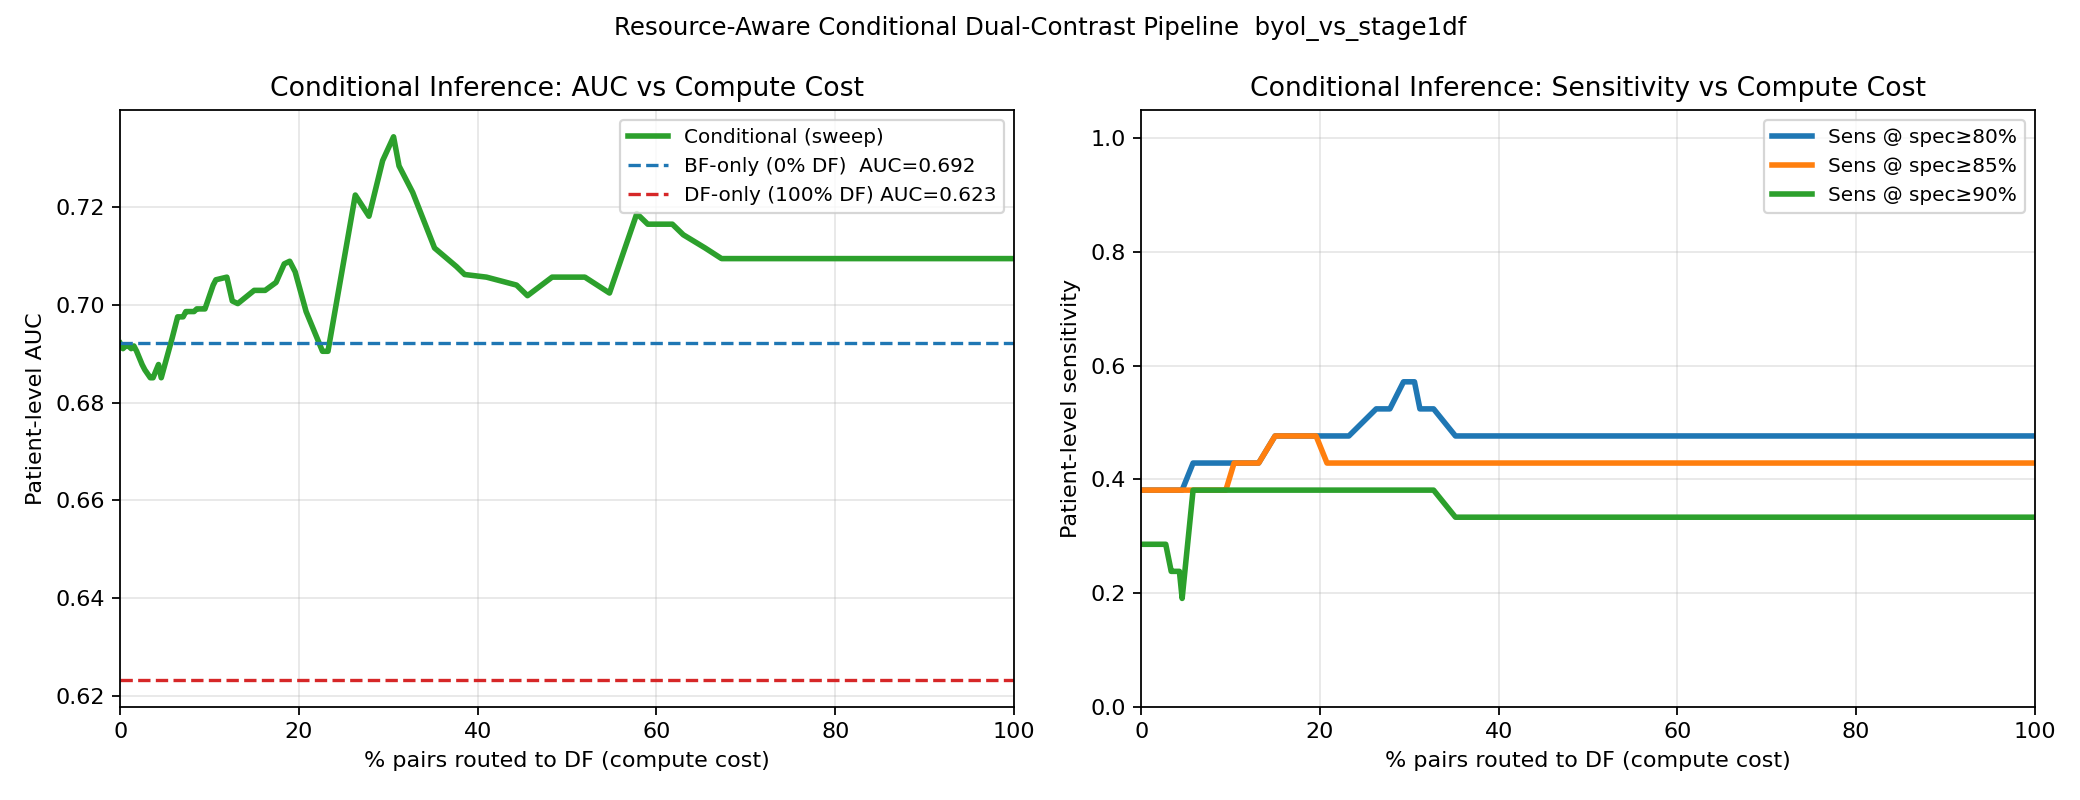

The table this chart was drawn from, first rows:
threshold, df_fraction, patient_auc, sensitivity_at_spec0p8, threshold_for_spec0p8, sensitivity_at_spec0p85, threshold_for_spec0p85, sensitivity_at_spec0p9, threshold_for_spec0p9
0.0, 0.0, 0.6921, 0.381, 0.33, 0.381, 0.365, 0.2857, 0.395
0.005, 0.0, 0.6921, 0.381, 0.33, 0.381, 0.365, 0.2857, 0.395
0.01, 0.003058, 0.691, 0.381, 0.33, 0.381, 0.365, 0.2857, 0.395
0.015, 0.006116, 0.6916, 0.381, 0.33, 0.381, 0.365, 0.2857, 0.395
0.02, 0.006116, 0.6916, 0.381, 0.33, 0.381, 0.365, 0.2857, 0.395
0.025, 0.009174, 0.6916, 0.381, 0.33, 0.381, 0.365, 0.2857, 0.395
0.03, 0.009174, 0.6916, 0.381, 0.33, 0.381, 0.365, 0.2857, 0.395
0.035, 0.01223, 0.691, 0.381, 0.33, 0.381, 0.365, 0.2857, 0.395
0.04, 0.01529, 0.6916, 0.381, 0.33, 0.381, 0.365, 0.2857, 0.395
0.045, 0.01835, 0.6905, 0.381, 0.33, 0.381, 0.365, 0.2857, 0.395
0.05, 0.02446, 0.6878, 0.381, 0.33, 0.381, 0.365, 0.2857, 0.395
0.055, 0.02446, 0.6878, 0.381, 0.33, 0.381, 0.365, 0.2857, 0.395
0.06, 0.02752, 0.6867, 0.381, 0.33, 0.381, 0.365, 0.2857, 0.395
0.065, 0.03364, 0.6851, 0.381, 0.33, 0.381, 0.355, 0.2381, 0.395
0.07, 0.0367, 0.6851, 0.381, 0.33, 0.381, 0.355, 0.2381, 0.395
0.075, 0.0367, 0.6851, 0.381, 0.33, 0.381, 0.355, 0.2381, 0.395
0.08, 0.04281, 0.6878, 0.381, 0.33, 0.381, 0.355, 0.2381, 0.39
0.085, 0.04587, 0.6851, 0.381, 0.33, 0.381, 0.355, 0.1905, 0.39
0.09, 0.04587, 0.6851, 0.381, 0.33, 0.381, 0.355, 0.1905, 0.39
0.095, 0.04587, 0.6851, 0.381, 0.33, 0.381, 0.355, 0.1905, 0.39
0.1, 0.04587, 0.6851, 0.381, 0.33, 0.381, 0.355, 0.1905, 0.39
0.105, 0.04587, 0.6851, 0.381, 0.33, 0.381, 0.355, 0.1905, 0.39
0.11, 0.0581, 0.6932, 0.4286, 0.32, 0.381, 0.34, 0.381, 0.37
0.115, 0.06422, 0.6975, 0.4286, 0.32, 0.381, 0.335, 0.381, 0.365
0.12, 0.06728, 0.6975, 0.4286, 0.32, 0.381, 0.335, 0.381, 0.365
0.125, 0.07034, 0.6975, 0.4286, 0.32, 0.381, 0.335, 0.381, 0.365
0.13, 0.07339, 0.6986, 0.4286, 0.32, 0.381, 0.33, 0.381, 0.355
0.135, 0.07645, 0.6986, 0.4286, 0.32, 0.381, 0.33, 0.381, 0.355
0.14, 0.08257, 0.6986, 0.4286, 0.32, 0.381, 0.33, 0.381, 0.355
0.145, 0.08257, 0.6986, 0.4286, 0.32, 0.381, 0.33, 0.381, 0.355
0.15, 0.08563, 0.6991, 0.4286, 0.32, 0.381, 0.33, 0.381, 0.345
0.155, 0.08563, 0.6991, 0.4286, 0.32, 0.381, 0.33, 0.381, 0.345
0.16, 0.08869, 0.6991, 0.4286, 0.32, 0.381, 0.33, 0.381, 0.345
0.165, 0.09174, 0.6991, 0.4286, 0.32, 0.381, 0.33, 0.381, 0.355
0.17, 0.09174, 0.6991, 0.4286, 0.32, 0.381, 0.33, 0.381, 0.355
0.175, 0.0948, 0.6991, 0.4286, 0.32, 0.381, 0.33, 0.381, 0.365
0.18, 0.104, 0.704, 0.4286, 0.315, 0.4286, 0.33, 0.381, 0.365
0.185, 0.107, 0.7051, 0.4286, 0.315, 0.4286, 0.33, 0.381, 0.365
0.19, 0.1193, 0.7056, 0.4286, 0.31, 0.4286, 0.335, 0.381, 0.365
0.195, 0.1254, 0.7008, 0.4286, 0.305, 0.4286, 0.335, 0.381, 0.365
0.2, 0.1315, 0.7002, 0.4286, 0.305, 0.4286, 0.335, 0.381, 0.37
0.205, 0.1498, 0.7029, 0.4762, 0.305, 0.4762, 0.335, 0.381, 0.37
0.21, 0.156, 0.7029, 0.4762, 0.32, 0.4762, 0.335, 0.381, 0.37
0.215, 0.1621, 0.7029, 0.4762, 0.32, 0.4762, 0.335, 0.381, 0.37
0.22, 0.1743, 0.7045, 0.4762, 0.32, 0.4762, 0.335, 0.381, 0.37
0.225, 0.1835, 0.7083, 0.4762, 0.32, 0.4762, 0.335, 0.381, 0.37
0.23, 0.1896, 0.7089, 0.4762, 0.32, 0.4762, 0.335, 0.381, 0.37
0.235, 0.1957, 0.7067, 0.4762, 0.32, 0.4762, 0.335, 0.381, 0.37
0.24, 0.208, 0.6986, 0.4762, 0.325, 0.4286, 0.345, 0.381, 0.37
0.245, 0.2263, 0.6905, 0.4762, 0.33, 0.4286, 0.355, 0.381, 0.37
0.25, 0.2324, 0.6905, 0.4762, 0.33, 0.4286, 0.355, 0.381, 0.37
0.255, 0.263, 0.7224, 0.5238, 0.33, 0.4286, 0.355, 0.381, 0.37
0.26, 0.2783, 0.7181, 0.5238, 0.33, 0.4286, 0.355, 0.381, 0.37
0.265, 0.2936, 0.7294, 0.5714, 0.33, 0.4286, 0.355, 0.381, 0.37
0.27, 0.3058, 0.7343, 0.5714, 0.33, 0.4286, 0.355, 0.381, 0.37
0.275, 0.3119, 0.7284, 0.5238, 0.335, 0.4286, 0.36, 0.381, 0.37
0.28, 0.3272, 0.7229, 0.5238, 0.34, 0.4286, 0.36, 0.381, 0.37
0.285, 0.3517, 0.7116, 0.4762, 0.345, 0.4286, 0.36, 0.3333, 0.375
0.29, 0.3761, 0.7078, 0.4762, 0.345, 0.4286, 0.36, 0.3333, 0.375
0.295, 0.3853, 0.7062, 0.4762, 0.345, 0.4286, 0.36, 0.3333, 0.375
... 41 more rows
